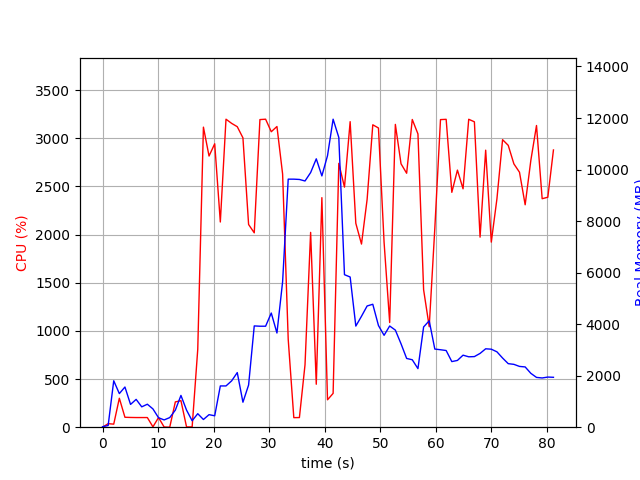

Data behind this chart, as committed beside it:
elapsed_time, nproc, cpu, mem_real, mem_virtual
4.744529724121094e-05, 2, 0.0, 19.99, 38.82
1.007, 3, 36.7, 64.86, 195.5
2.015, 9, 31.7, 1802, 5043
3.023, 6, 300.6, 1304, 3947
4.032, 8, 103.1, 1560, 4666
5.04, 5, 101.2, 884.3, 3215
6.049, 5, 100.2, 1080, 3491
7.057, 4, 100.2, 790.2, 2942
8.065, 4, 100.2, 891.6, 2942
9.073, 6, 4.0, 709.7, 3171
10.08, 4, 100.2, 367.1, 2364
11.09, 4, 2.0, 282.4, 2263
12.1, 4, 0.0, 373.1, 2338
13.11, 5, 262.8, 663.5, 2994
14.11, 8, 275.6, 1233, 4165
15.12, 6, 3.0, 663.2, 3114
16.13, 4, 3.0, 250.7, 2276
17.14, 2, 808.5, 524.2, 3432
18.16, 2, 3116, 298.6, 3816
19.17, 2, 2816, 486.7, 3832
20.19, 2, 2943, 443.1, 3852
21.21, 2, 2131, 1602, 5706
22.23, 2, 3199, 1602, 5706
23.25, 2, 3155, 1800, 7242
24.26, 2, 3121, 2120, 7242
25.28, 2, 3005, 969.6, 7242
26.3, 2, 2105, 1637, 7826
27.31, 2, 2019, 3931, 9678
28.34, 2, 3195, 3919, 9678
29.36, 2, 3199, 3919, 9678
30.38, 2, 3068, 4431, 9678
31.4, 2, 3123, 3656, 9678
32.42, 2, 2629, 5646, 13247
33.43, 2, 912.6, 9627, 18367
34.44, 2, 99.2, 9627, 18367
35.45, 2, 100.2, 9615, 18367
36.45, 2, 647.6, 9556, 18367
37.46, 2, 2023, 9882, 18374
38.48, 2, 446.2, 10416, 18381
39.49, 2, 2384, 9753, 18388
40.5, 2, 284.6, 10539, 24546
41.51, 2, 351.2, 11954, 24546
42.54, 2, 2740, 11245, 24799
43.56, 2, 2493, 5920, 24899
44.58, 2, 3173, 5829, 24899
45.6, 2, 2117, 3925, 24981
46.62, 2, 1902, 4305, 24981
47.64, 2, 2366, 4705, 24981
48.66, 2, 3140, 4772, 24981
49.68, 2, 3107, 3946, 24981
50.69, 2, 1921, 3566, 24981
51.7, 2, 1087, 3928, 24981
52.72, 2, 3145, 3768, 24981
53.74, 2, 2736, 3238, 24981
54.75, 2, 2637, 2669, 25053
55.77, 2, 3196, 2617, 25053
56.79, 2, 3046, 2273, 25053
57.81, 2, 1427, 3891, 25053
58.82, 2, 1044, 4130, 25053
59.83, 2, 2066, 3032, 25053
... 21 more rows
